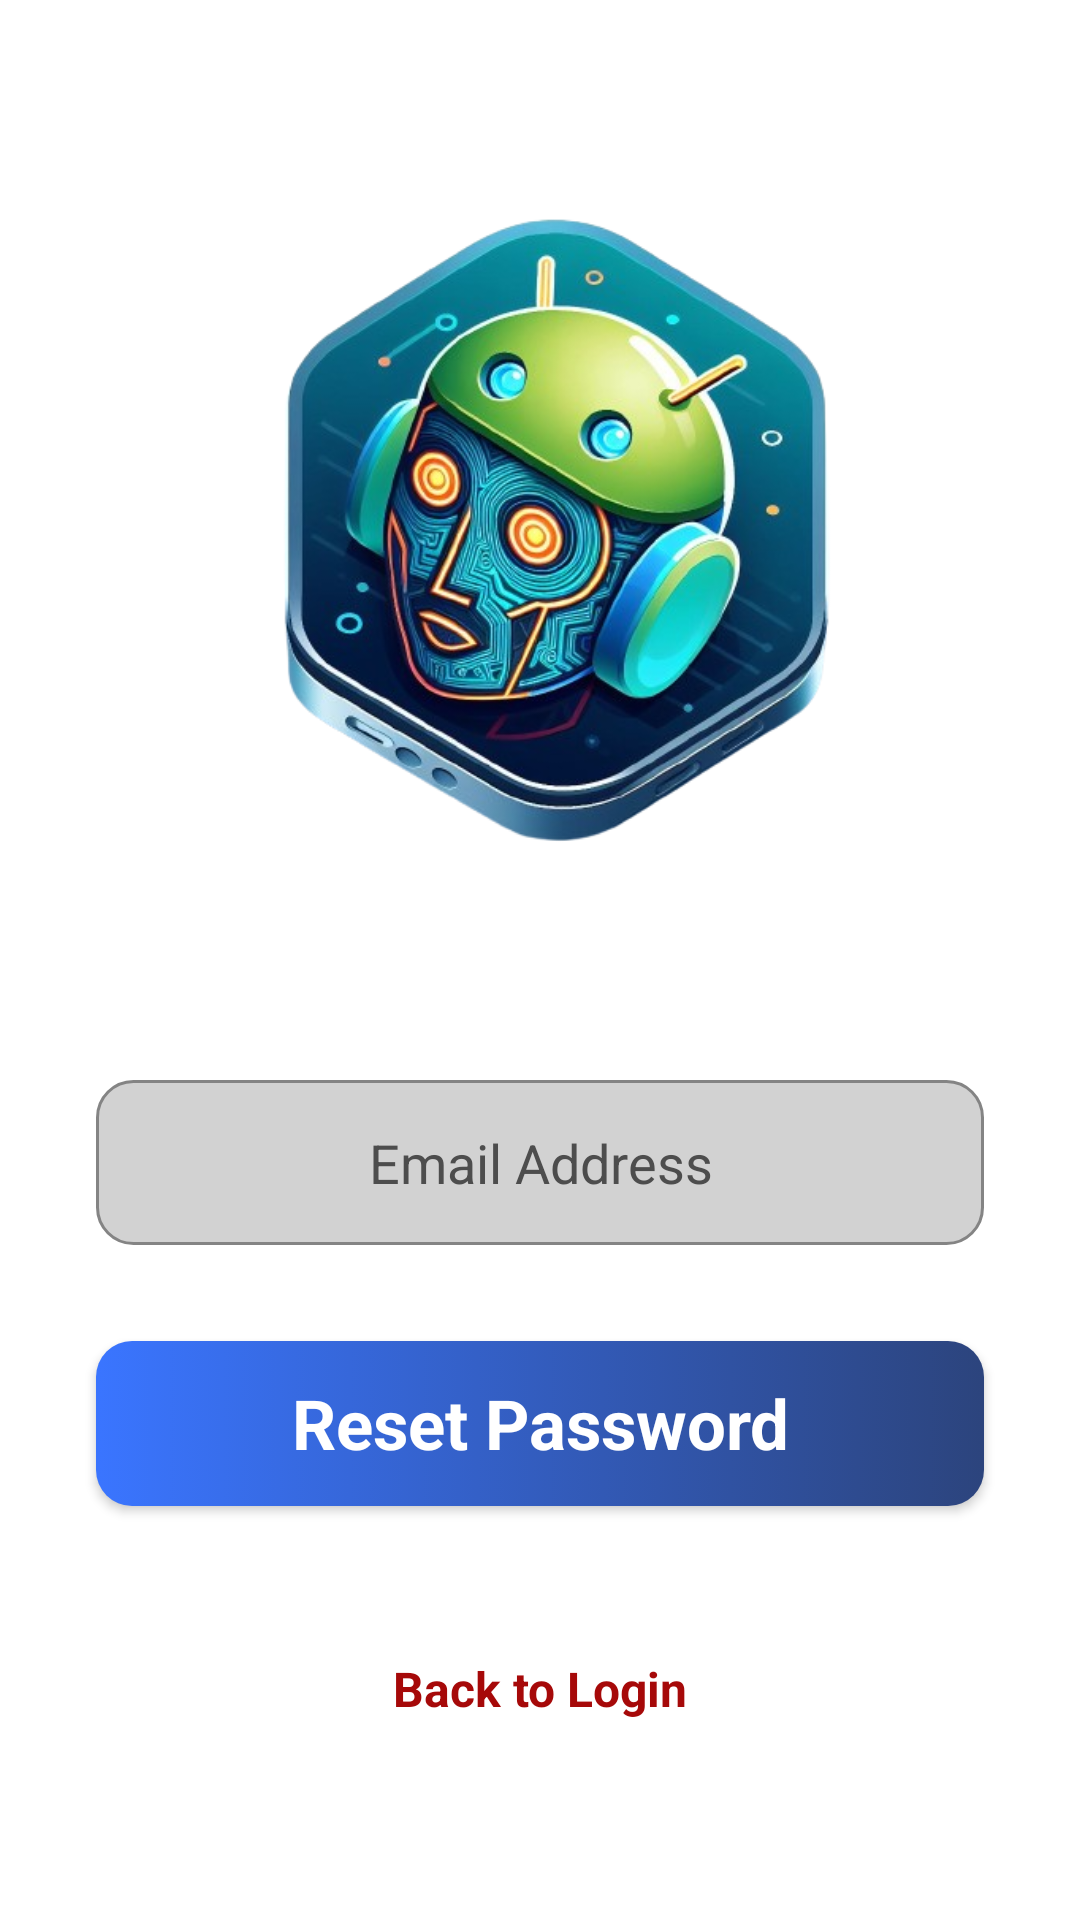

Produce the Android XML layout that renders to this screen, including the resource entries it uses.
<!-- AndroidManifest.xml: application theme Theme.AI_ChatbotSystem -->
<!-- res/layout/activity_forget_password.xml -->
<?xml version="1.0" encoding="utf-8"?>
<androidx.constraintlayout.widget.ConstraintLayout xmlns:android="http://schemas.android.com/apk/res/android"
    xmlns:app="http://schemas.android.com/apk/res-auto"
    xmlns:tools="http://schemas.android.com/tools"
    android:id="@+id/style"
    android:layout_width="match_parent"
    android:layout_height="wrap_content"
    tools:context=".Login">

    <ScrollView
        android:layout_width="match_parent"
        android:layout_height="match_parent">

        <LinearLayout
            android:layout_width="match_parent"
            android:layout_height="wrap_content"
            android:orientation="vertical">

            <ImageView
                android:id="@+id/imageView2"
                android:layout_width="match_parent"
                android:layout_height="264dp"
                android:layout_marginTop="40dp"
                app:srcCompat="@drawable/logo" />

            <EditText
                android:id="@+id/editTextEmailForget"
                android:layout_width="match_parent"
                android:layout_height="55dp"
                android:layout_marginStart="32dp"
                android:layout_marginTop="56dp"
                android:layout_marginEnd="32dp"
                android:background="@drawable/ed_grey_bg"
                android:ems="10"
                android:hint="Email Address"
                android:inputType="textEmailAddress"
                android:textAlignment="center"
                android:textColor="#4d4d4d"
                android:textColorHint="#4d4d4d"
                android:textSize="18sp" />

            <Button
                android:id="@+id/buttonReset"
                style="@android:style/Widget.Button"
                android:layout_width="match_parent"
                android:layout_height="55sp"
                android:layout_marginStart="32dp"
                android:layout_marginTop="32dp"
                android:layout_marginEnd="32dp"
                android:background="@drawable/blue_bg_btn"
                android:text="Reset Password"
                android:textColor="#ffffff"
                android:textSize="23sp"
                android:textStyle="bold" />

            <TextView
                android:layout_width="match_parent"
                android:layout_height="match_parent"
                android:text="Back to Login"
                android:textAlignment="center"
                android:layout_marginTop="50dp"
                android:textStyle="bold"
                android:textSize="16dp"
                android:textColor="#A60909"
                android:id="@+id/BackLogin"
                />


            <ImageView
                android:id="@+id/imageView4"
                android:layout_width="match_parent"
                android:layout_height="wrap_content"
                android:layout_marginTop="60dp"
                app:srcCompat="@drawable/bottombackground" />


        </LinearLayout>
    </ScrollView>

</androidx.constraintlayout.widget.ConstraintLayout>
<!-- resources referenced by this layout -->
<resources>
  <!-- drawable blue_bg_btn (drawable) -->
  <?xml version="1.0" encoding="utf-8"?>
  <selector xmlns:android="http://schemas.android.com/apk/res/android">
  <item>
      <shape android:shape="rectangle">
          <gradient android:angle="0" android:startColor="#3a75ff" android:endColor="#2c447d"/>
          <corners android:radius="12dp"/>
  
      </shape>
  
  </item>
  </selector>
  <!-- drawable ed_grey_bg (drawable) -->
  <?xml version="1.0" encoding="utf-8"?>
  <selector xmlns:android="http://schemas.android.com/apk/res/android">
  
      <item>
          <shape>
              <solid android:color="#d2d2d2"/>
              <corners android:radius="12dp"/>
              <stroke android:color="#848484" android:width="1dp"/>
          </shape>
      </item>
  
  </selector>
  <!-- drawable logo: png bitmap (drawable-hdpi, 257147 bytes) -->
  <style name="Theme.AI_ChatbotSystem" parent="Theme.MaterialComponents.DayNight.NoActionBar">
          
          <item name="colorPrimary">@color/purple_500</item>
          <item name="colorPrimaryVariant">@color/purple_200</item>
          <item name="colorOnPrimary">@color/white</item>
          
          <item name="colorSecondary">@color/teal_200</item>
          <item name="colorSecondaryVariant">@color/teal_700</item>
          <item name="colorOnSecondary">@color/black</item>
          
          <item name="android:statusBarColor">?attr/colorPrimaryVariant</item>
          
      </style>
  <color name="purple_500">#3a75ff</color>
  <color name="purple_200">#2c447d</color>
  <color name="white">#FFFFFFFF</color>
  <color name="teal_200">#FF03DAC5</color>
  <color name="teal_700">#FF018786</color>
  <color name="black">#FF000000</color>
</resources>
